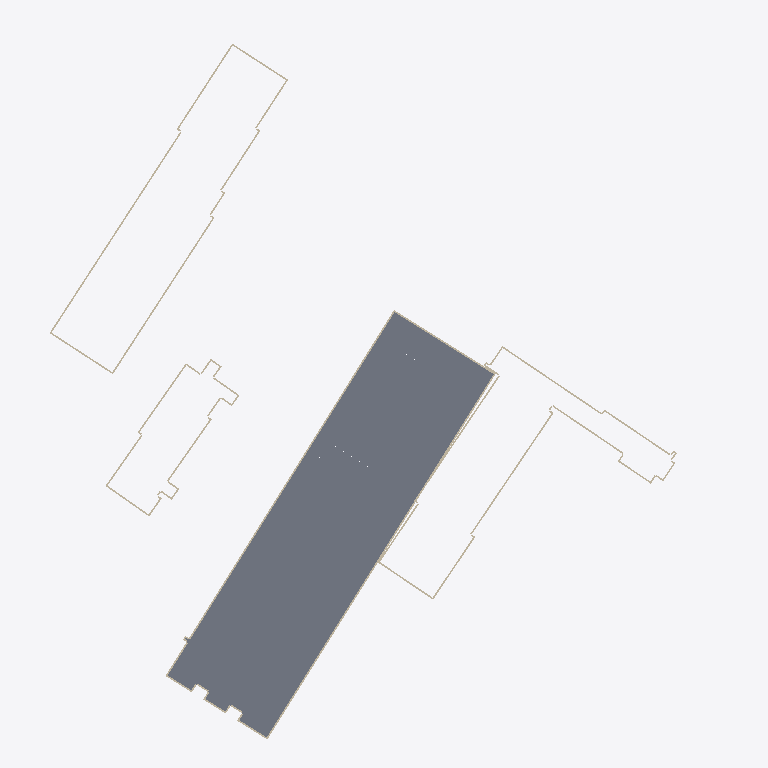
Plan cut of the same IFC building model at storey '1. etasje' (level 16.40 m, cut at 17.80 m), seen from above with north up, elements coloured by IFC class (only those large enough to see are counted): 58 slabs (grey), 36 walls (beige). Cut surfaces are drawn darker.
Extent 150.4 m × 159.9 m × 58.4 m (x, y, z). Storeys (39): Hele bygget at 15.53 m; Hele bygget at 15.74 m; 1. etasje at 16.40 m; Hele bygget at 16.88 m; Hele bygget at 19.91 m; 2. etasje at 20.24 m; 2. etasje at 20.24 m; 2. etasje at 20.28 m; Hele bygget at 22.53 m; Hele bygget at 22.53 m; Hele bygget at 23.38 m; 3. etasje at 23.54 m; 3. etasje at 23.54 m; 3. etasje at 23.54 m; Hele bygget at 23.54 m; 3. etasje at 24.24 m. Elements (8465): 6942 IfcWall, 1434 IfcSlab, 69 IfcWindow, 20 IfcColumn.

HEADER;
FILE_DESCRIPTION(('ViewDefinition [CoordinationView]'),'2;1');
FILE_NAME('','2026-10-25T15:15:03',(''),(''),'IfcOpenShell 0.9.0post1+b5e509b','IfcOpenShell 0.9.0post1+b5e509b','');
FILE_SCHEMA(('IFC4'));
ENDSEC;
DATA;
#1=IFCPROJECT('3qlQOtdwXKARWQZVRVmIng',$,'Gamle Drammen sykehus',$,$,$,$,(#10),#5);
#14=IFCSITE('11mSKwwmDRxADERW87AjM$',$,'Dronninggata 28, Drammen',$,$,#23,$,$,$,$,$,$,$,$);
#24=IFCBUILDING('2AY4HH5zXILxWtK6cOPr5b',$,'Sentralblokka',$,$,#33,$,$,$,$,$,$);
#35179=IFCBUILDING('23wENKJG9UFQfrQ2USF1oL',$,'Sentralblokka, sidebygg',$,$,#35187,$,$,$,$,$,$);
#36864=IFCBUILDING('3e3lFEUcDRmRGPnfUc9i43',$,'Kirurgisk poliklinikk',$,$,#36872,$,$,$,$,$,$);
#38997=IFCBUILDING('37Slr3DInVPxizlYc_hA$a',$,'Midtfløy',$,$,#39005,$,$,$,$,$,$);
#41002=IFCBUILDING('0m2bEkoaXGXR16f4hvaJ6u',$,'Vestfløy',$,$,#41010,$,$,$,$,$,$);
#42131=IFCBUILDING('28MlKPf_zOG8yuEF3ZNeGZ',$,'Venstre nordfløy',$,$,#42139,$,$,$,$,$,$);
#44098=IFCBUILDING('2AlfJ$YOHQSPeDdikCXcO_',$,'MR-bygget',$,$,#44106,$,$,$,$,$,$);
#44679=IFCBUILDING('3XsQay189QWgUdBkDrX$1o',$,'Østre nordfløy',$,$,#44687,$,$,$,$,$,$);
#53161=IFCBUILDING('11spOmNNvT1xpC4awzNkXy',$,'Østfløy',$,$,#53169,$,$,$,$,$,$);
#67644=IFCBUILDING('1B2Z1muyDJevztNhBw2sc2',$,'Bygg ved Dronninggata (fyrhus/tøysentral?)',$,$,#67652,$,$,$,$,$,$);
#68513=IFCBUILDING('2k0MES9JfPUOljnrP$F6XQ',$,'Trappehus nordøst',$,$,#68521,$,$,$,$,$,$);
#69706=IFCBUILDING('0bXRmDvrDN$vAPHya1sxFX',$,'Operasjonsmodulen',$,$,#69714,$,$,$,$,$,$);
#71063=IFCBUILDING('0jJBs7EMTM6hr2QPlWlKqR',$,'Bod ved Tybrings gate',$,$,#71071,$,$,$,$,$,$);
#43=IFCBUILDINGSTOREY('1GQ$BtDF9O9foZzcGq3$qG',$,'1. etasje',$,$,#159,$,$,$,16.4);
#47=IFCBUILDINGSTOREY('1ORGupwSnRFAgx6ToKGKH7',$,'2. etasje',$,$,#164,$,$,$,20.28);
#51=IFCBUILDINGSTOREY('2iWvZ3U2nI7OS_IBiNOb1v',$,'3. etasje',$,$,#169,$,$,$,24.24);
#55=IFCBUILDINGSTOREY('383C6OvDHSowmHeblCRBZ9',$,'4. etasje',$,$,#109,$,$,$,28.01);
#59=IFCBUILDINGSTOREY('21Z0yr6xTHVAHe9W7zuOlO',$,'5. etasje',$,$,#119,$,$,$,31.77);
#63=IFCBUILDINGSTOREY('2g0$CHVizJmRmJxpUaZS18',$,'6. etasje',$,$,#134,$,$,$,35.53);
#67=IFCBUILDINGSTOREY('09S5_T59PGluRV04cOME_q',$,'7. etasje',$,$,#144,$,$,$,39.3);
#71=IFCBUILDINGSTOREY('3JO4V7VGzNmumFtMJiTkuk',$,'8. etasje',$,$,#149,$,$,$,43.06);
#75=IFCBUILDINGSTOREY('2X0Zrcet9Pme3GrQ7PmtX8',$,'9. etasje',$,$,#104,$,$,$,46.82);
#79=IFCBUILDINGSTOREY('2RigykoybKOh2L26lxGQle',$,'10. etasje',$,$,#154,$,$,$,50.58);
#83=IFCBUILDINGSTOREY('0ybGbB5FvQPfFTnuX$ij3D',$,'11. etasje',$,$,#129,$,$,$,54.35);
#87=IFCBUILDINGSTOREY('2j38UG_d9GjQYckhCAbDvG',$,'12. etasje',$,$,#114,$,$,$,58.11);
#91=IFCBUILDINGSTOREY('3eGiP88HzIiwr9Cmbj3EdX',$,'13. etasje',$,$,#124,$,$,$,61.87);
#95=IFCBUILDINGSTOREY('2HiwQfaxfPp8HoJ3FWf0gR',$,'14. etasje',$,$,#139,$,$,$,65.64);
#35194=IFCBUILDINGSTOREY('2v_qzoF5LJrwzsJm_x2auZ',$,'Hele bygget',$,$,#35203,$,$,$,15.53);
#36880=IFCBUILDINGSTOREY('3dl$dQmvPMgO8GIkDmB9xf',$,'Hele bygget',$,$,#36889,$,$,$,19.91);
#39015=IFCBUILDINGSTOREY('0yqdLejUDNrvFsS15SWg6Z',$,'2. etasje',$,$,#39054,$,$,$,20.24);
#39019=IFCBUILDINGSTOREY('3xKMPIwGPPuOcVXuDzf8gW',$,'3. etasje',$,$,#39059,$,$,$,23.54);
#39023=IFCBUILDINGSTOREY('0lEX0nbe9RPOnrkSIIhJjR',$,'4. etasje',$,$,#39064,$,$,$,27.76);
#39027=IFCBUILDINGSTOREY('0xrqipehPNSQIqtiZ8ElRt',$,'5. etasje',$,$,#39069,$,$,$,32.02);
#39031=IFCBUILDINGSTOREY('2URPnn$aHS1g9Oeh5CCqcV',$,'6. etasje',$,$,#39044,$,$,$,35.44);
#39035=IFCBUILDINGSTOREY('0j0xnUl65P2O0MWeLhDlkR',$,'7. etasje',$,$,#39049,$,$,$,39.11);
#41019=IFCBUILDINGSTOREY('1Zn9bgy95L7galoPwp_FZQ',$,'Hele bygget',$,$,#41028,$,$,$,16.88);
#42146=IFCBUILDINGSTOREY('0gN8gkFB9OoRYigFQ2KfKz',$,'Hele bygget',$,$,#42155,$,$,$,22.53);
#44113=IFCBUILDINGSTOREY('12_95M3EHOJAB$ZSUXe0tA',$,'Hele bygget',$,$,#44122,$,$,$,22.53);
#44695=IFCBUILDINGSTOREY('0HN3qAaZTSIflrdwczXh1R',$,'3. etasje',$,$,#44720,$,$,$,23.54);
#44699=IFCBUILDINGSTOREY('3w5oLq8EzJlOC$5ViTI_Sm',$,'4. etasje',$,$,#44725,$,$,$,27.76);
#44703=IFCBUILDINGSTOREY('0SFUJWSKnNF9P15nuUxiKS',$,'5. etasje',$,$,#44730,$,$,$,32.02);
#44707=IFCBUILDINGSTOREY('1H$zunUF5S88pcqAbEKjX0',$,'6. etasje',$,$,#44735,$,$,$,35.52);
#44711=IFCBUILDINGSTOREY('2unMjR6C1UUObTauHARa$G',$,'7. etasje',$,$,#44740,$,$,$,38.38);
#53179=IFCBUILDINGSTOREY('1Af_X1765ORxECYBuk4rwQ',$,'2. etasje',$,$,#53219,$,$,$,20.24);
#53183=IFCBUILDINGSTOREY('3XMPO6nRDP4RlCmjGPINPM',$,'3. etasje',$,$,#53224,$,$,$,23.54);
#53187=IFCBUILDINGSTOREY('3yY03xVYTIHOSttVw_7iJc',$,'4. etasje',$,$,#53204,$,$,$,27.76);
#53191=IFCBUILDINGSTOREY('3xScmYbavIP8L$YPO4QSE_',$,'5. etasje',$,$,#53209,$,$,$,32.02);
#53195=IFCBUILDINGSTOREY('2d285vsuLO7PRjzw67RGus',$,'6. etasje',$,$,#53214,$,$,$,35.52);
#67659=IFCBUILDINGSTOREY('2H8TCMjg1VcR9G0IESHIXI',$,'Hele bygget',$,$,#67668,$,$,$,15.74);
#68528=IFCBUILDINGSTOREY('31ohnJj3DL9PJysr6jT4Ml',$,'Hele bygget',$,$,#68537,$,$,$,23.54);
#69723=IFCBUILDINGSTOREY('2kJTao8EbOU9BrRU9c5bGy',$,'5. etasje',$,$,#69732,$,$,$,32.02);
#71077=IFCBUILDINGSTOREY('0Ta5Y3ssHQIP5p2EHNFMFn',$,'Hele bygget',$,$,#71086,$,$,$,23.38);
#7206=IFCSLAB('3Nw2YXgOXIkRwVUfNkRmnd',$,'Dekke 1. etasje',$,$,#29230,#7221,$,.FLOOR.);
#16116=IFCSLAB('3Z76Ho6jPMdxirhm5Nv$Gd',$,'Dekke 1. etasje',$,$,#28955,#16131,$,.FLOOR.);
#21066=IFCSLAB('1WUrOozxDRWgIiq9zN8Tue',$,'Dekke 1. etasje',$,$,#29260,#21081,$,.FLOOR.);
#17106=IFCSLAB('3zxOzMfG5LVxreOMP2vxGL',$,'Dekke 1. etasje',$,$,#28935,#17121,$,.FLOOR.);
#19746=IFCSLAB('0x845ECunGSOfCkaRXvTFZ',$,'Dekke 1. etasje',$,$,#28990,#19761,$,.FLOOR.);
#18096=IFCSLAB('0CpyFF$STK0gHDrFGSTpya',$,'Dekke 1. etasje',$,$,#28895,#18111,$,.FLOOR.);
#22056=IFCSLAB('2b0zk9YkbQYwWsTWEg7Ak$',$,'Dekke 1. etasje',$,$,#29235,#22071,$,.FLOOR.);
#15786=IFCSLAB('0FkuUGTNHGU995QafCEeiH',$,'Dekke 1. etasje',$,$,#29140,#15801,$,.FLOOR.);
#20736=IFCSLAB('0K38Q56ALTuOYWKbS_atMm',$,'Dekke 1. etasje',$,$,#28965,#20751,$,.FLOOR.);
#10176=IFCSLAB('0lXca4AqvUn8CbUdF1$vUG',$,'Dekke 1. etasje',$,$,#29165,#10191,$,.FLOOR.);
#11496=IFCSLAB('3yxcv44qLIV8YOKyCv_ovA',$,'Dekke 1. etasje',$,$,#28950,#11511,$,.FLOOR.);
#7536=IFCSLAB('0tw4LRqETUov7_rD_VIwPX',$,'Dekke 1. etasje',$,$,#29065,#7551,$,.FLOOR.);
#8196=IFCSLAB('0zxczrAGvV485VLNGkpJZ2',$,'Dekke 1. etasje',$,$,#29210,#8211,$,.FLOOR.);
#7866=IFCSLAB('1uXXy8JdHU3uIhaiAMpvQz',$,'Dekke 1. etasje',$,$,#28915,#7881,$,.FLOOR.);
#13146=IFCSLAB('2UCkmtPkvJABVYw$i_JThf',$,'Dekke 1. etasje',$,$,#29045,#13161,$,.FLOOR.);
#17766=IFCSLAB('0WWcHxVLfURhzxdmvb5n8H',$,'Dekke 1. etasje',$,$,#29050,#17781,$,.FLOOR.);
#186=IFCWALL('3lOrYCFtfOLO1J$9A9tKRC',$,'Yttervegg',$,$,#28900,#201,$,.SOLIDWALL.);
#15126=IFCSLAB('2PqK8eD69OGhW4gndec7tn',$,'Dekke 1. etasje',$,$,#28980,#15141,$,.FLOOR.);
#13806=IFCSLAB('14V2cVzFvO5BzRCUO1Akxl',$,'Dekke 1. etasje',$,$,#29200,#13821,$,.FLOOR.);
#2234=IFCWALL('175VAafvjNwOMPoSeJJGZi',$,'Yttervegg',$,$,#28910,#2249,$,.SOLIDWALL.);
#19086=IFCSLAB('0SWz$YnpvObfGORwwK0aTg',$,'Dekke 1. etasje',$,$,#29335,#19101,$,.FLOOR.);
#12816=IFCSLAB('0oCh7grxXV4fOyDnF2FqoX',$,'Dekke 1. etasje',$,$,#29220,#12831,$,.FLOOR.);
#18756=IFCSLAB('2yHrRXcKnMiv$7DSSL7Ah1',$,'Dekke 1. etasje',$,$,#29025,#18771,$,.FLOOR.);
#5226=IFCSLAB('0j5rJ$wTHISQpbJEFltnXW',$,'Dekke 1. etasje',$,$,#29300,#5241,$,.FLOOR.);
#8856=IFCSLAB('0kCNWpn99SuQ21PTF85exI',$,'Dekke 1. etasje',$,$,#28865,#8871,$,.FLOOR.);
#16776=IFCSLAB('1FzdFrKGHNOvVJSb1Vy4J8',$,'Dekke 1. etasje',$,$,#29095,#16791,$,.FLOOR.);
#17436=IFCSLAB('3uxql5MT9PSRhyE1d82rL8',$,'Dekke 1. etasje',$,$,#29225,#17451,$,.FLOOR.);
#20406=IFCSLAB('1mcvaIuNfMchr74xNWccMA',$,'Dekke 1. etasje',$,$,#29150,#20421,$,.FLOOR.);
#41189=IFCWALL('04Zt$LajrTpxZ2XsUh0zJS',$,'Yttervegg',$,$,#41995,#41204,$,.SOLIDWALL.);
#5886=IFCSLAB('35r2e1lIXM6wPLx4v5c1vg',$,'Dekke 1. etasje',$,$,#28960,#5901,$,.FLOOR.);
#41029=IFCWALL('3_bS0l6XzJDeJ4NToyaufL',$,'Yttervegg',$,$,#42075,#41044,$,.SOLIDWALL.);
#11166=IFCSLAB('0MPPV9l01Gc836QNnak6Yn',$,'Dekke 1. etasje',$,$,#29125,#11181,$,.FLOOR.);
#11826=IFCSLAB('3pk1VMuIrRegNkp1oXhq0$',$,'Dekke 1. etasje',$,$,#29240,#11841,$,.FLOOR.);
#12486=IFCSLAB('3CSXHnLU1Mcxrhk087Ij9f',$,'Dekke 1. etasje',$,$,#28925,#12501,$,.FLOOR.);
#12156=IFCSLAB('1r2Na3n7XI_eXcPgvuGIc5',$,'Dekke 1. etasje',$,$,#29090,#12171,$,.FLOOR.);
#35316=IFCWALL('1UR8gCRVfOH8iOkCeDRpD7',$,'Yttervegg',$,$,#36828,#35331,$,.SOLIDWALL.);
#24366=IFCSLAB('0BXOCE06HN$h31AEb7Lt2K',$,'Dekke 1. etasje',$,$,#29010,#24381,$,.FLOOR.);
#23046=IFCSLAB('1bNhlc0ajOcPDW_fGGBeT6',$,'Dekke 1. etasje',$,$,#29215,#23061,$,.FLOOR.);
#14136=IFCSLAB('082z3MgZbUQvG4NOqmHsjM',$,'Dekke 1. etasje',$,$,#29015,#14151,$,.FLOOR.);
#14466=IFCSLAB('2Vrs5HzC5P_ucmxk4xNrd2',$,'Dekke 1. etasje',$,$,#29325,#14481,$,.FLOOR.);
#14796=IFCSLAB('1$kJpLHjnHMB3Mt1qNYtlA',$,'Dekke 1. etasje',$,$,#29180,#14811,$,.FLOOR.);
#15456=IFCSLAB('0v8pQGryrNXQIdhmjVejcP',$,'Dekke 1. etasje',$,$,#29285,#15471,$,.FLOOR.);
#13476=IFCSLAB('3YHQBF1HrJdOjCoI3R4Vm_',$,'Dekke 1. etasje',$,$,#28880,#13491,$,.FLOOR.);
#9186=IFCSLAB('2Qpgmc9drMfubR$$GaQ6MK',$,'Dekke 1. etasje',$,$,#29190,#9201,$,.FLOOR.);
#20076=IFCSLAB('1GPB3dZQHIE9bEMLLROlKQ',$,'Dekke 1. etasje',$,$,#29305,#20091,$,.FLOOR.);
#16446=IFCSLAB('1x8IoK7CrUJPNpx3IEBP$P',$,'Dekke 1. etasje',$,$,#29245,#16461,$,.FLOOR.);
#5002=IFCWALL('0Kqp5rXkLIn8AXFhWcEcUE',$,'Yttervegg',$,$,#29105,#5017,$,.SOLIDWALL.);
#9846=IFCSLAB('217JtFYMnGThJhcLBkJTd6',$,'Dekke 1. etasje',$,$,#29310,#9861,$,.FLOOR.);
#5556=IFCSLAB('10kBImUTfTFxzbRZouy9ar',$,'Dekke 1. etasje',$,$,#29145,#5571,$,.FLOOR.);
#41221=IFCWALL('0I$ccZ6tjP1wxAaqzrr8mn',$,'Yttervegg',$,$,#41975,#41236,$,.SOLIDWALL.);
#18426=IFCSLAB('3MoodZzTjKnhd82UASdUUt',$,'Dekke 1. etasje',$,$,#29205,#18441,$,.FLOOR.);
#21396=IFCSLAB('3rmErafeLJnftPZi3o1KQU',$,'Dekke 1. etasje',$,$,#29115,#21411,$,.FLOOR.);
#8526=IFCSLAB('11mrXuHJDIHB3Y7HZvNdWj',$,'Dekke 1. etasje',$,$,#29030,#8541,$,.FLOOR.);
#35684=IFCWALL('05jZ0LNYfQPvh0ydXCyVPh',$,'Yttervegg',$,$,#36798,#35699,$,.SOLIDWALL.);
#67813=IFCWALL('1csROPkS1IRubL82BbAkp6',$,'Yttervegg',$,$,#68417,#67828,$,.SOLIDWALL.);
#35812=IFCWALL('2xPxG8TVLNPuAOgC12ahZs',$,'Yttervegg',$,$,#36803,#35827,$,.SOLIDWALL.);
#35300=IFCWALL('3XNwHGUmzQ0QCjsnzy48Xh',$,'Yttervegg',$,$,#36773,#35315,$,.SOLIDWALL.);
#67733=IFCWALL('2OpPOOVLfPK9mo8PZj07i5',$,'Yttervegg',$,$,#68472,#67748,$,.SOLIDWALL.);
#41237=IFCWALL('0HCzwz19DVsPEoYQI$g70v',$,'Yttervegg',$,$,#42010,#41252,$,.SOLIDWALL.);
#35444=IFCWALL('13oGqVYiLLERBOH6GatlVm',$,'Yttervegg',$,$,#36833,#35459,$,.SOLIDWALL.);
#41077=IFCWALL('3372fWqkzUQfkS9JBEbwRX',$,'Yttervegg',$,$,#41955,#41092,$,.SOLIDWALL.);
#35780=IFCWALL('1LleGq9p5SSefAjrFTF7ih',$,'Yttervegg',$,$,#36713,#35795,$,.SOLIDWALL.);
#35524=IFCWALL('1ysiAG_qnGpPkTwxfkkQ7f',$,'Yttervegg',$,$,#36703,#35539,$,.SOLIDWALL.);
#9516=IFCSLAB('0OAy2nicHIk9Jjd40TpZ6I',$,'Dekke 1. etasje',$,$,#29005,#9531,$,.FLOOR.);
#25026=IFCSLAB('1nFFOgZAnO08Uzkmkd__bV',$,'Dekke 1. etasje',$,$,#29170,#25041,$,.FLOOR.);
#41413=IFCWALL('2xnkqlKPvMbP8owKnVlVV_',$,'Yttervegg',$,$,#42090,#41428,$,.SOLIDWALL.);
#22386=IFCSLAB('3ox2rqAOjHnwkWRfGmcmsg',$,'Dekke 1. etasje',$,$,#29070,#22401,$,.FLOOR.);
#35476=IFCWALL('3d3vEtHwDTfeVxKtBX3Dpw',$,'Yttervegg',$,$,#36598,#35491,$,.SOLIDWALL.);
#67797=IFCWALL('1bY_TXV5HJffL67SJhA9wB',$,'Yttervegg',$,$,#68397,#67812,$,.SOLIDWALL.);
#41093=IFCWALL('0zE4RzWX1VffUkFzlKPQkw',$,'Yttervegg',$,$,#41980,#41108,$,.SOLIDWALL.);
#67829=IFCWALL('07x0_NkIvVluFgmE25JzpF',$,'Yttervegg',$,$,#68437,#67844,$,.SOLIDWALL.);
#1994=IFCWALL('3R7zIapHHKCx5gwE28An1a',$,'Yttervegg',$,$,#29175,#2009,$,.SOLIDWALL.);
#35620=IFCWALL('3wAE$ouxLIChxM$D6_iOqy',$,'Yttervegg',$,$,#36643,#35635,$,.SOLIDWALL.);
#41205=IFCWALL('119udSvy5VCwHFSJi58tAS',$,'Yttervegg',$,$,#41960,#41220,$,.SOLIDWALL.);
#2714=IFCWALL('0apCh6AdrOqRDKnIjpemVN',$,'Yttervegg',$,$,#28870,#2729,$,.SOLIDWALL.);
#3194=IFCWALL('3a6$lpOL5R7gHPu_Xa$X3A',$,'Yttervegg',$,$,#29320,#3209,$,.SOLIDWALL.);
#2954=IFCWALL('3nmnJPnU9JnPQu6jG_Ltts',$,'Yttervegg',$,$,#29100,#2969,$,.SOLIDWALL.);
#67701=IFCWALL('0OXQbWU95P89N3NZ1PA9Wx',$,'Yttervegg',$,$,#68432,#67716,$,.SOLIDWALL.);
#35204=IFCWALL('0byBXLL8TMIRde3zwM6UXi',$,'Yttervegg',$,$,#36758,#35219,$,.SOLIDWALL.);
ENDSEC;
